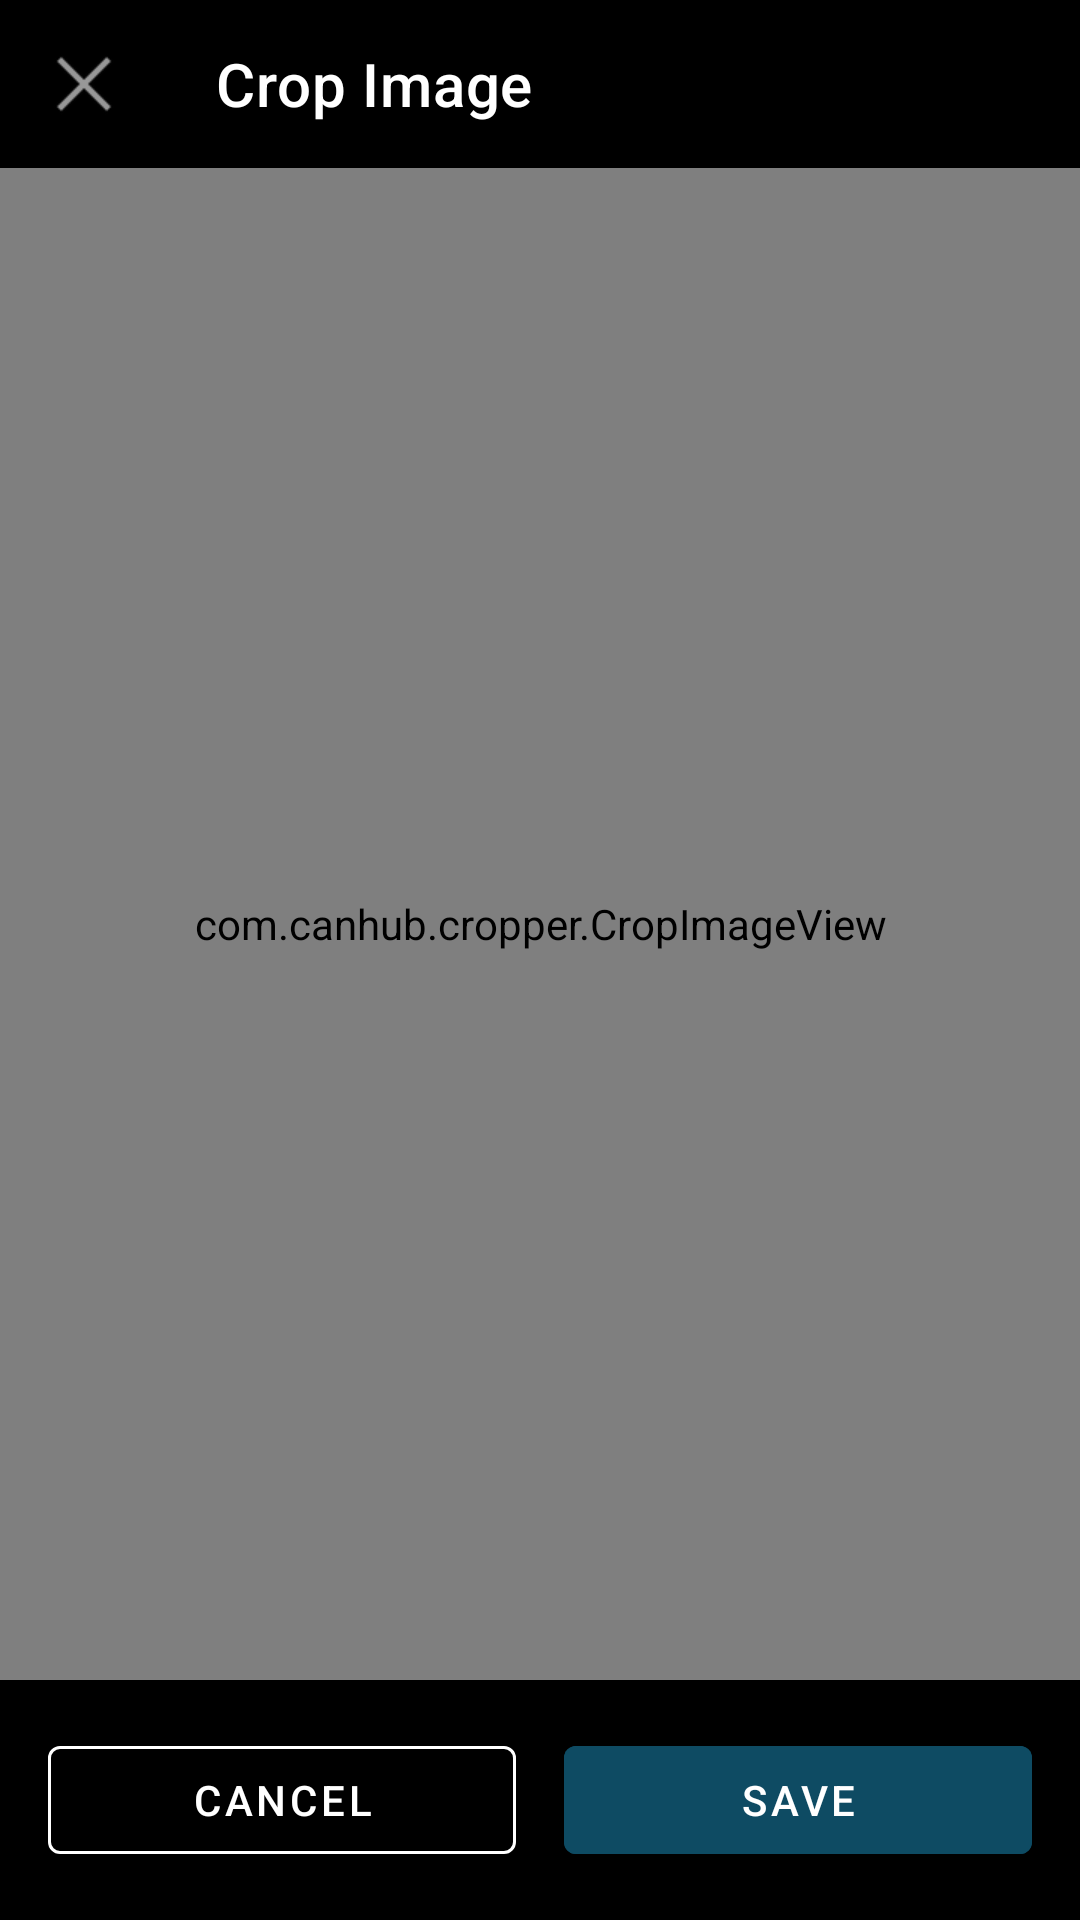

Produce the Android XML layout that renders to this screen, including the resource entries it uses.
<!-- AndroidManifest.xml: activity theme Theme.Sinoman.NoActionBar -->
<!-- res/layout/activity_image_crop.xml -->
<?xml version="1.0" encoding="utf-8"?>
<androidx.constraintlayout.widget.ConstraintLayout xmlns:android="http://schemas.android.com/apk/res/android"
    xmlns:app="http://schemas.android.com/apk/res-auto"
    xmlns:tools="http://schemas.android.com/tools"
    android:layout_width="match_parent"
    android:layout_height="match_parent"
    android:background="@color/black"
    tools:context=".ImageCropActivity">

    <androidx.appcompat.widget.Toolbar
        android:id="@+id/toolbar"
        android:layout_width="match_parent"
        android:layout_height="?attr/actionBarSize"
        android:background="@color/black"
        app:layout_constraintTop_toTopOf="parent"
        app:navigationIcon="@android:drawable/ic_menu_close_clear_cancel"
        app:title="Crop Image"
        app:titleTextColor="@color/white" />

    <com.canhub.cropper.CropImageView
        android:id="@+id/cropImageView"
        android:layout_width="match_parent"
        android:layout_height="0dp"
        app:layout_constraintBottom_toTopOf="@+id/buttonPanel"
        app:layout_constraintTop_toBottomOf="@+id/toolbar" />

    <LinearLayout
        android:id="@+id/buttonPanel"
        android:layout_width="match_parent"
        android:layout_height="wrap_content"
        android:background="@color/black"
        android:orientation="horizontal"
        android:padding="16dp"
        app:layout_constraintBottom_toBottomOf="parent">

        <Button
            android:id="@+id/cancelButton"
            style="@style/Widget.MaterialComponents.Button.OutlinedButton"
            android:layout_width="0dp"
            android:layout_height="wrap_content"
            android:layout_marginEnd="8dp"
            android:layout_weight="1"
            android:text="Cancel"
            android:textColor="@color/white"
            app:strokeColor="@color/white" />

        <Button
            android:id="@+id/saveButton"
            android:layout_width="0dp"
            android:layout_height="wrap_content"
            android:layout_marginStart="8dp"
            android:layout_weight="1"
            android:backgroundTint="@color/dark_blue"
            android:text="Save"
            android:textColor="@color/white" />
    </LinearLayout>

</androidx.constraintlayout.widget.ConstraintLayout>
<!-- resources referenced by this layout -->
<resources>
  <color name="black">#000000</color>
  <color name="dark_blue">#0E4B63</color>
  <color name="white">#FFFFFF</color>
  <style name="Theme.Sinoman.NoActionBar" parent="Theme.Sinoman">
          <item name="windowActionBar">false</item>
          <item name="windowNoTitle">true</item>
          <item name="android:statusBarColor">@color/black</item>
          <item name="android:windowBackground">@color/black</item>
      </style>
  <style name="Theme.Sinoman" parent="AppTheme">
          
          <item name="android:statusBarColor">@color/dark_blue_dark</item>
          <item name="android:windowLightStatusBar">false</item>
      </style>
  <style name="AppTheme" parent="Theme.MaterialComponents.Light.NoActionBar">
          <item name="colorPrimary">@color/dark_blue</item>
          <item name="colorPrimaryDark">@color/dark_blue_dark</item>
          <item name="colorAccent">@color/golden_brown</item>
          <item name="android:windowBackground">@color/white</item>
          <item name="android:statusBarColor">@color/dark_blue</item>
          <item name="android:navigationBarColor">@color/dark_blue</item>
          <item name="android:textColorPrimary">@color/black</item>
          <item name="android:textColorSecondary">@color/gray</item>
          <item name="bottomNavigationStyle">@style/Widget.Sinoman.BottomNavigation</item>
      </style>
  <color name="dark_blue_dark">#0A3A4E</color>
  <color name="golden_brown">#D3C489</color>
  <color name="gray">#808080</color>
  <style name="Widget.Sinoman.BottomNavigation" parent="Widget.MaterialComponents.BottomNavigationView">
          <item name="android:background">@drawable/bottom_nav_background</item>
          <item name="itemIconTint">@color/bottom_nav_item_color</item>
          <item name="itemTextColor">@color/bottom_nav_item_color</item>
          <item name="itemRippleColor">@color/dark_blue_lighter</item>
          <item name="elevation">8dp</item>
          <item name="labelVisibilityMode">labeled</item>
          <item name="itemPaddingTop">8dp</item>
          <item name="itemPaddingBottom">8dp</item>
      </style>
  <!-- drawable bottom_nav_background (drawable) -->
  <?xml version="1.0" encoding="utf-8"?>
  <shape xmlns:android="http://schemas.android.com/apk/res/android">
      <solid android:color="@color/white" />
      <corners android:topLeftRadius="16dp" android:topRightRadius="16dp" />
      <stroke android:color="@color/light_gray" android:width="1dp" />
  </shape>
  <color name="dark_blue_lighter">#2589B0</color>
  <color name="light_gray">#F5F5F5</color>
</resources>
